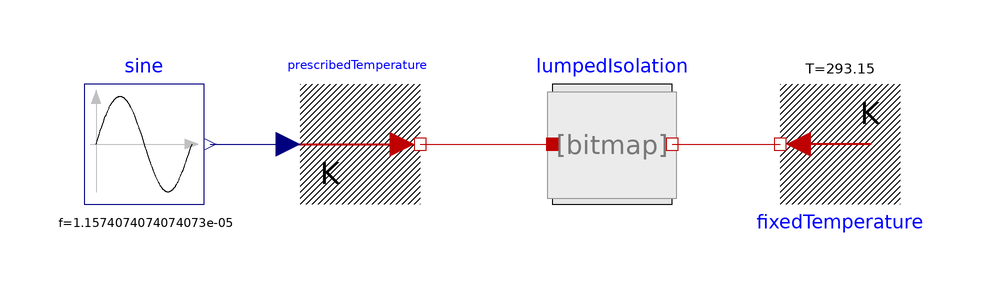

Above is the diagram view of the following Modelica model: its components placed by their Placement annotations and its connect equations drawn as lines.

model TestBench
    .TrainingPack.Day1.W3.ComponentDesign.Components.LumpedIsolation lumpedIsolation(G_inner = 0.12 * 1 / (0.15),G_outer = 0.12 * 1 / (0.15),C_isolation = 0.8 * 0.3e3) annotation(Placement(transformation(extent = {{10.0,-10.0},{30.0,10.0}},origin = {0.0,0.0},rotation = 0.0)));
    .Modelica.Thermal.HeatTransfer.Sources.FixedTemperature fixedTemperature(T = 293.15) annotation(Placement(transformation(extent = {{68.0,10.0},{48.0,-10.0}},origin = {0.0,0.0},rotation = 0.0)));
    .Modelica.Thermal.HeatTransfer.Sources.PrescribedTemperature prescribedTemperature annotation(Placement(transformation(extent = {{-32.0,-10.0},{-12.0,10.0}},origin = {0.0,0.0},rotation = 0.0)));
    .Modelica.Blocks.Sources.Sine sine(amplitude = 8,f = 1 / 86400,offset = 273.15) annotation(Placement(transformation(extent = {{-68.0,-10.0},{-48.0,10.0}},origin = {0.0,0.0},rotation = 0.0)));
equation
    connect(sine.y,prescribedTemperature.T) annotation(Line(points = {{-47,0},{-34,0}},color = {0,0,127}));
    connect(prescribedTemperature.port,lumpedIsolation.port_a) annotation(Line(points = {{-12,0},{10,0}},color = {191,0,0}));
    connect(lumpedIsolation.port_b,fixedTemperature.port) annotation(Line(points = {{30,0},{48,0}},color = {191,0,0}));
    annotation(Icon(coordinateSystem(preserveAspectRatio = false,extent = {{-100.0,-100.0},{100.0,100.0}}),graphics = {Rectangle(lineColor={0,0,0},fillColor={230,230,230},fillPattern=FillPattern.Solid,extent={{-100.0,-100.0},{100.0,100.0}}),Text(lineColor={0,0,255},extent={{-150,150},{150,110}},textString="%name")}));
end TestBench;